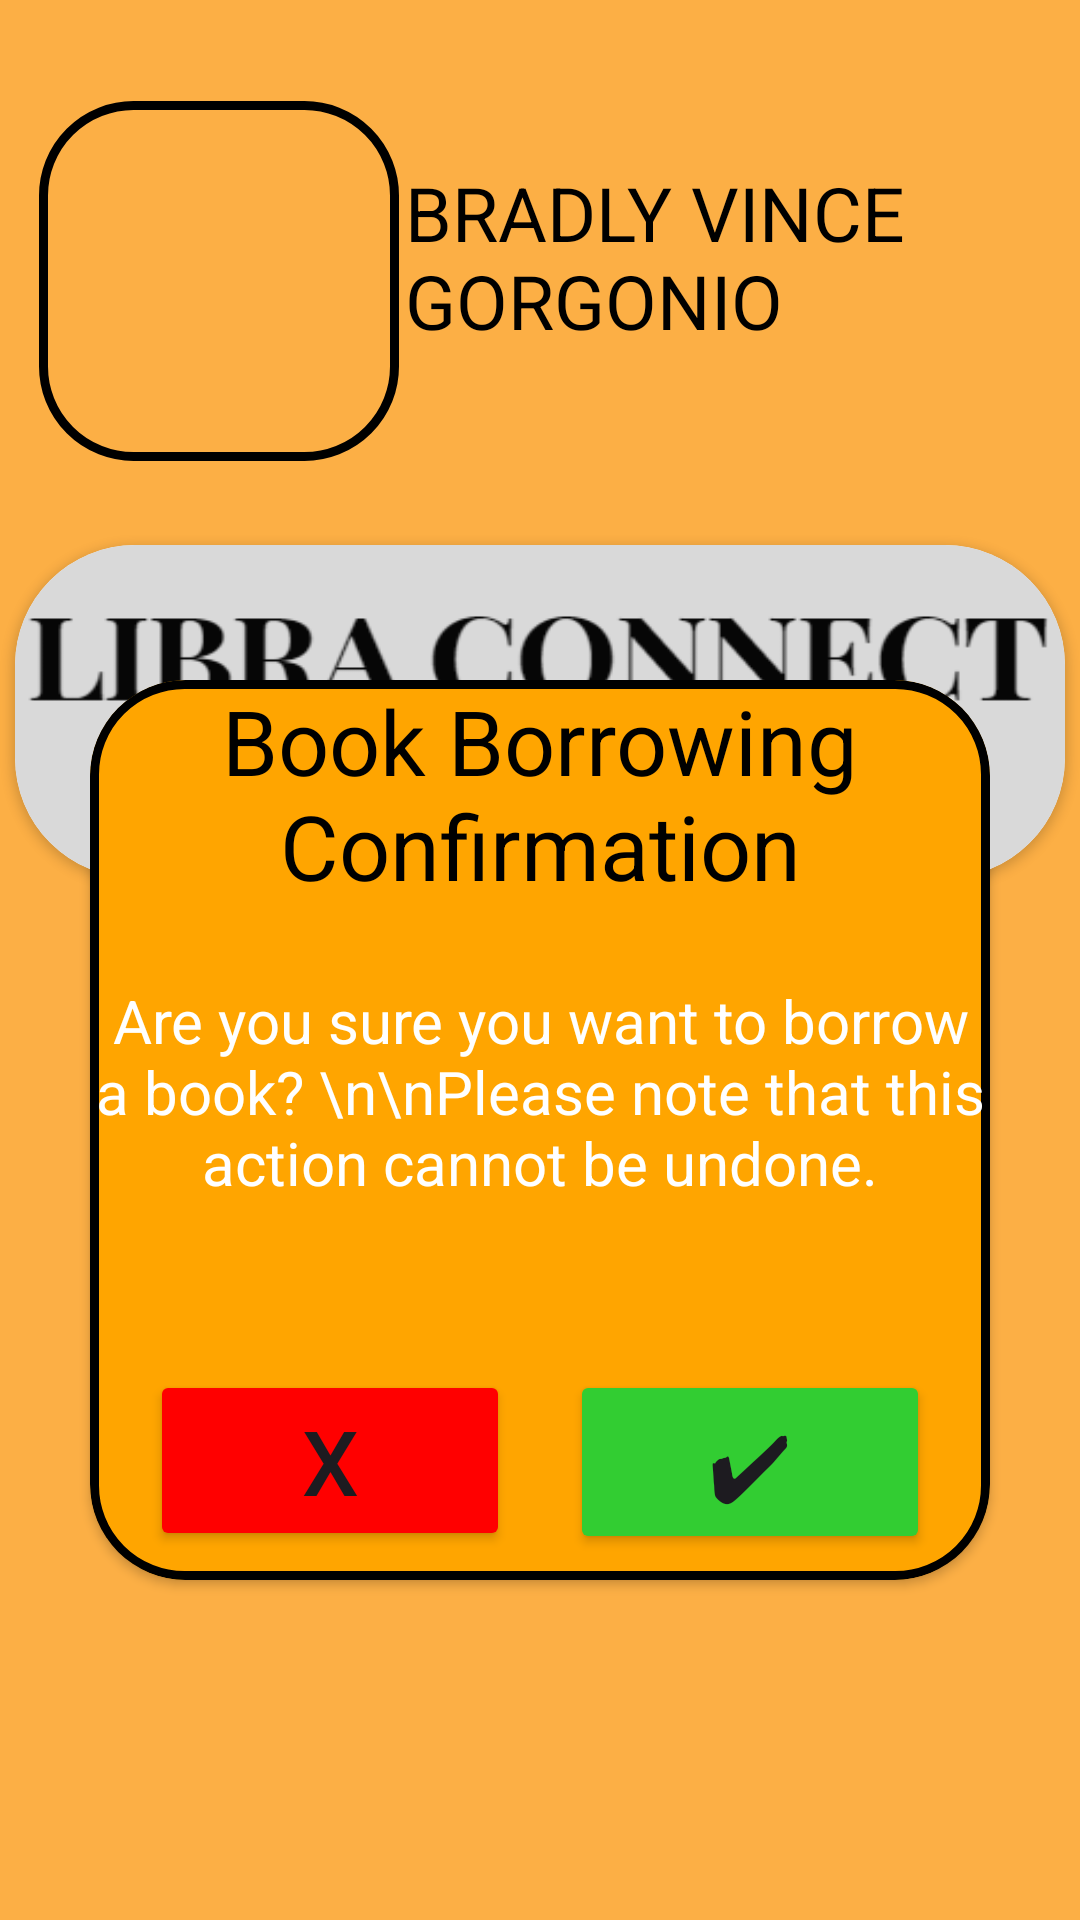

Here is an Android app screen rendered from its layout file. Give the layout XML and the strings, colors and styles it references.
<!-- AndroidManifest.xml: application theme Theme.LibraConnect -->
<!-- res/layout/fragment_borrowbookconfirmation.xml -->
<?xml version="1.0" encoding="utf-8"?>
<androidx.constraintlayout.widget.ConstraintLayout xmlns:android="http://schemas.android.com/apk/res/android"
    xmlns:app="http://schemas.android.com/apk/res-auto"
    xmlns:tools="http://schemas.android.com/tools"
    android:layout_width="match_parent"
    android:layout_height="match_parent"
    android:background="#FCAF45"
    tools:context=".StudentHomeFragment">

    <ImageView
        android:id="@+id/profileimg"
        android:layout_width="120dp"
        android:layout_height="120dp"
        android:src="@drawable/avatar"
        android:background="@drawable/border"
        app:layout_constraintBottom_toBottomOf="parent"
        app:layout_constraintEnd_toEndOf="parent"
        app:layout_constraintHorizontal_bias="0.054"
        app:layout_constraintStart_toStartOf="parent"
        app:layout_constraintTop_toTopOf="parent"
        app:layout_constraintVertical_bias="0.065"></ImageView>

    <TextView
        android:id="@+id/username"
        android:layout_width="222dp"
        android:layout_height="79dp"
        android:text="BRADLY VINCE GORGONIO"
        android:textColor="@color/black"
        android:textSize="25dp"
        app:layout_constraintBottom_toBottomOf="parent"
        app:layout_constraintEnd_toEndOf="parent"
        app:layout_constraintHorizontal_bias="0.415"
        app:layout_constraintStart_toEndOf="@+id/profileimg"
        app:layout_constraintTop_toTopOf="parent"
        app:layout_constraintVertical_bias="0.096">

    </TextView>


    <androidx.cardview.widget.CardView
        android:id="@+id/cardView"
        android:layout_width="350dp"
        android:layout_height="111dp"
        app:cardCornerRadius="40dp"
        android:layout_marginTop="30dp"
        app:layout_constraintBottom_toBottomOf="parent"
        app:layout_constraintEnd_toEndOf="parent"
        app:layout_constraintHorizontal_bias="0.491"
        app:layout_constraintStart_toStartOf="parent"
        app:layout_constraintTop_toTopOf="parent"
        app:layout_constraintVertical_bias="0.304">

        <ImageView
            android:id="@+id/linearLayout"
            android:layout_width="match_parent"
            android:layout_height="match_parent"
            android:background="@drawable/titlelogo"></ImageView>
    </androidx.cardview.widget.CardView>

    <androidx.cardview.widget.CardView
        android:id="@+id/borrowbookCd"
        android:layout_width="280dp"
        android:layout_height="80dp"
        app:cardCornerRadius="40dp"
        app:layout_constraintBottom_toBottomOf="parent"
        app:layout_constraintEnd_toEndOf="parent"
        app:layout_constraintHorizontal_bias="0.496"
        app:layout_constraintStart_toStartOf="parent"
        app:layout_constraintTop_toBottomOf="@+id/cardView"
        app:layout_constraintVertical_bias="0.199">

        <LinearLayout
            android:layout_width="match_parent"
            android:layout_height="match_parent"
            android:background="@drawable/borrowimg"/>
    </androidx.cardview.widget.CardView>


    <androidx.cardview.widget.CardView
        android:id="@+id/readbookCd"
        android:layout_width="280dp"
        android:layout_height="80dp"
        android:layout_marginTop="-130dp"
        app:cardCornerRadius="40dp"
        app:layout_constraintBottom_toBottomOf="parent"
        app:layout_constraintEnd_toEndOf="parent"
        app:layout_constraintStart_toStartOf="parent"
        app:layout_constraintTop_toBottomOf="@+id/borrowbookCd">

        <LinearLayout
            android:layout_width="match_parent"
            android:layout_height="match_parent"
            android:background="@drawable/readingimg"></LinearLayout>
    </androidx.cardview.widget.CardView>


    <androidx.cardview.widget.CardView

        android:layout_width="300dp"
        android:layout_height="300dp"
        android:backgroundTint="#FFA500"
        android:layout_marginTop="-20dp"
        app:cardCornerRadius="32dp"
        app:layout_constraintBottom_toBottomOf="parent"
        app:layout_constraintEnd_toEndOf="parent"
        app:layout_constraintStart_toStartOf="parent"
        app:layout_constraintTop_toBottomOf="@+id/username">
        <LinearLayout
            android:layout_width="match_parent"
            android:layout_height="match_parent"
            android:background="@drawable/border">

            <TextView
                android:layout_width="wrap_content"
                android:layout_height="wrap_content"
                android:text="Book Borrowing Confirmation"
                android:textSize="30dp"
                android:textColor="@color/black"
                android:textAlignment="center">
            </TextView>

        </LinearLayout>

        <LinearLayout
            android:layout_width="match_parent"
            android:layout_height="match_parent"
            >
            <TextView
                android:layout_marginTop="100dp"
                android:layout_width="match_parent"
                android:layout_height="wrap_content"
                android:textColor="@color/white"
                android:textSize="20dp"
                android:text="Are you sure you want to borrow a book? \n\nPlease note that this action cannot be undone."
                android:textAlignment="center">
            </TextView>
        </LinearLayout>


        <Button
            android:id="@+id/cancelborrowbookBtn"
            android:layout_width="120dp"
            android:layout_height="wrap_content"
            android:text="X"
            android:textSize="30dp"
            android:backgroundTint="#ff0000"
            android:layout_marginTop="230dp"
            android:layout_marginLeft="20dp">
        </Button>

        <Button
            android:id="@+id/checkborrowbookBtn"
            android:layout_width="120dp"
            android:layout_height="wrap_content"
            android:text="✔"
            android:backgroundTint="#32CD32"
            android:textSize="30dp"
            android:layout_marginTop="230dp"
            android:layout_marginLeft="160dp">
        </Button>
    </androidx.cardview.widget.CardView>


</androidx.constraintlayout.widget.ConstraintLayout>
<!-- resources referenced by this layout -->
<resources>
  <color name="black">#FF000000</color>
  <color name="white">#FFFFFFFF</color>
  <!-- drawable border (drawable) -->
  <?xml version="1.0" encoding="utf-8"?>
  <shape xmlns:android="http://schemas.android.com/apk/res/android">
  
  
      <stroke android:width="3dp" android:color="#000000">
      </stroke>
      <corners android:radius="30dp"></corners>
  
  
  
  </shape>
  <!-- drawable borrowimg: png bitmap (drawable, 6798 bytes) -->
  <!-- drawable readingimg: png bitmap (drawable, 5972 bytes) -->
  <!-- drawable titlelogo: png bitmap (drawable, 11435 bytes) -->
  <style name="Theme.LibraConnect" parent="Base.Theme.LibraConnect" />
  <style name="Base.Theme.LibraConnect" parent="Theme.Material3.DayNight.NoActionBar">
          
          
      </style>
</resources>
